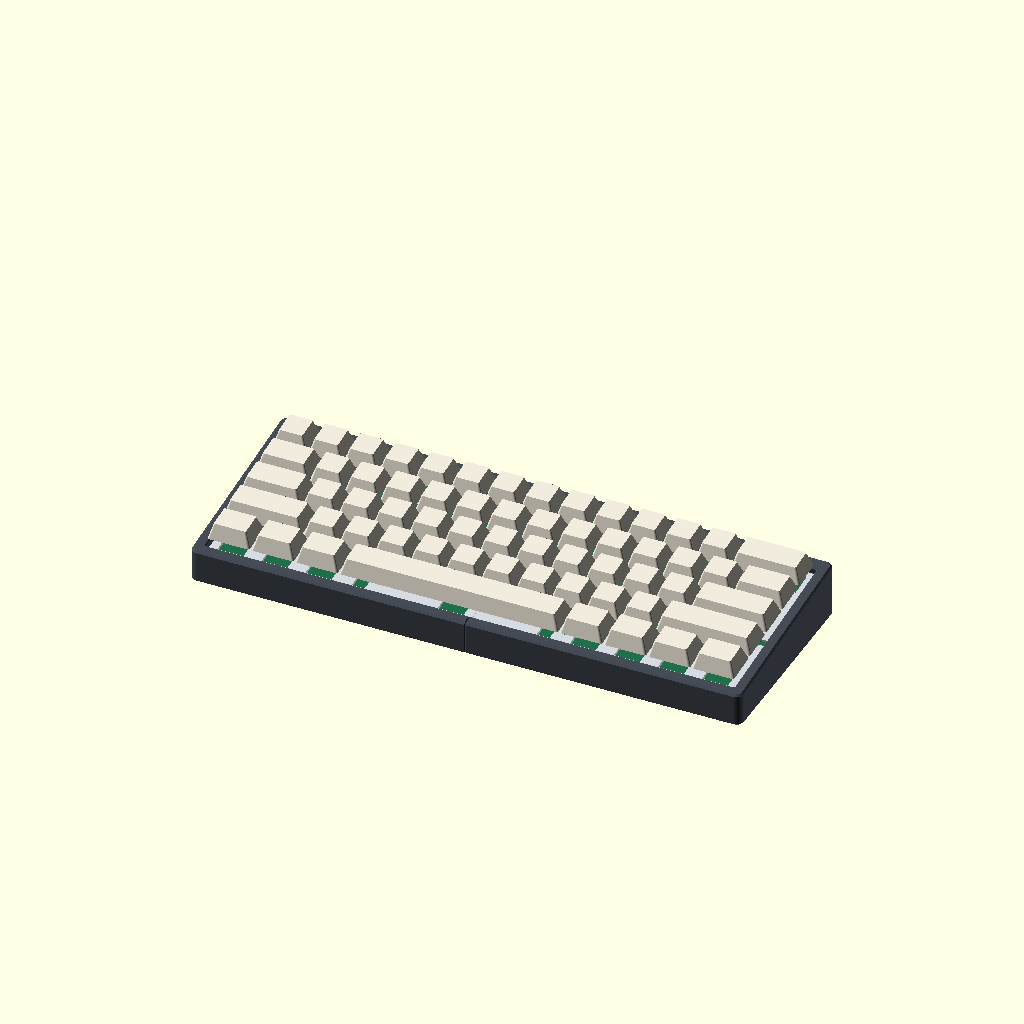
Cell 1: the model at its default parameters.
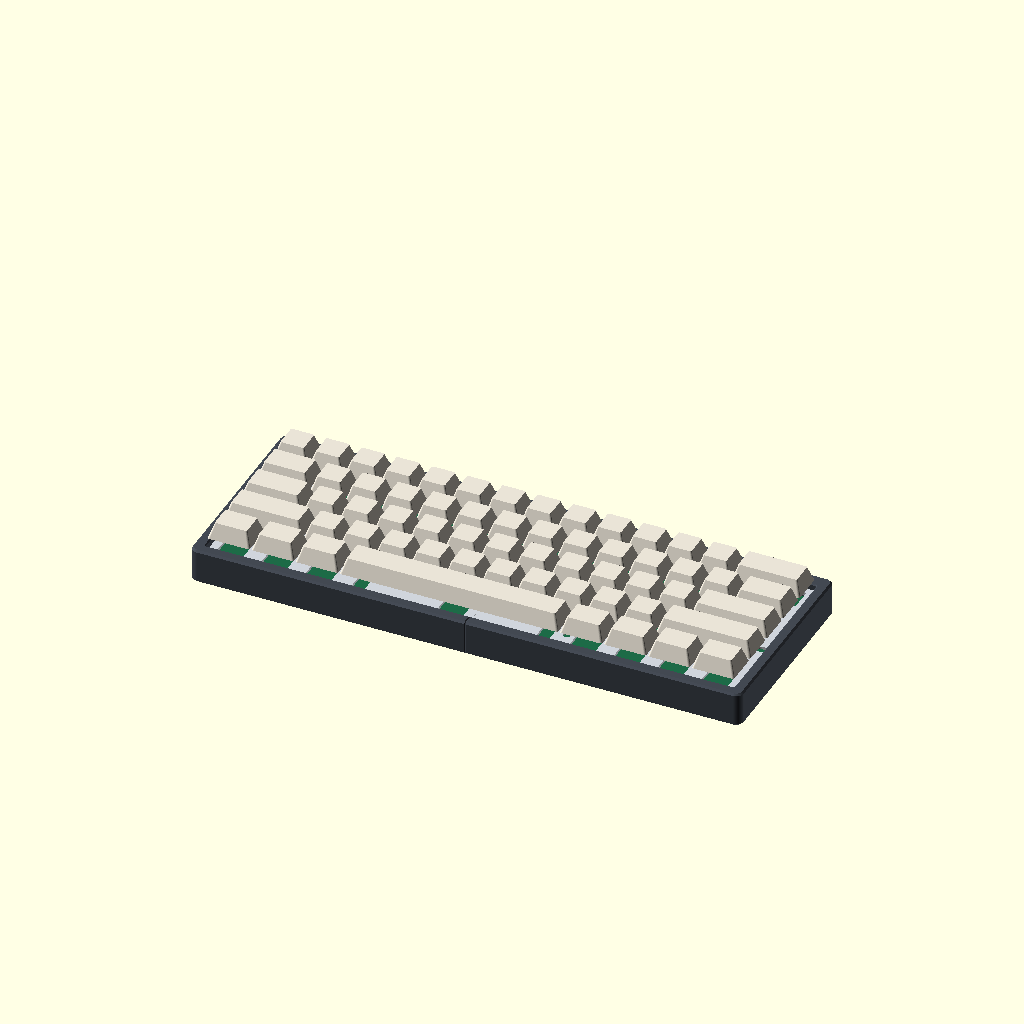
Cell 2: typing_angle = 0 (everything else at default).
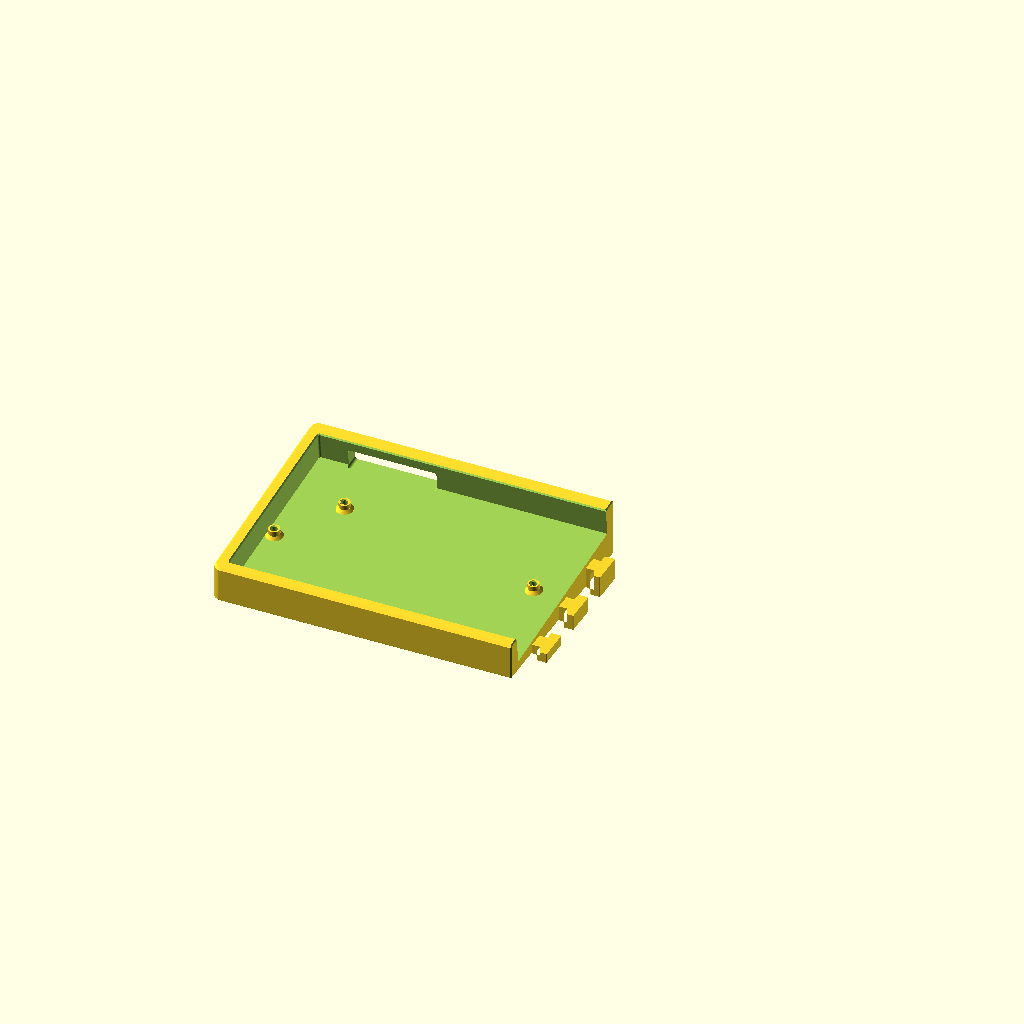
Cell 3: the same model with part = "case_left".
The same orthographic view direction (rotation 55°, 0°, 25°; colour scheme Cornfield) for every cell, with the view re-fitted per cell, so scale and position can differ between cells.
The OpenSCAD source (keyboard60/keyboard60.scad):
// =====================================================================
//  KB60: a 3D-printable 60% keyboard case + switch plate
//  Made to fit a 256 x 256 mm bed (Bambu Lab X1C / X1E / P1S / P1P)
//
//  * GH60-compatible tray mount: 6 x M2 standoffs at the standard
//    GH60 / Poker hole positions (DZ60, BM60, XD60, GH60, ... PCBs)
//  * The case is split into two halves that slide together on three
//    vertical T-keys (no hardware; add CA glue if you want it permanent)
//  * 1.5 mm MX plate, split along key boundaries so every switch
//    cutout stays whole and the seam hides under the keycaps
//  * Every part prints flat, in the orientation shown, with no supports
//
//  Coordinates: X = left->right, Y = front (user side) -> back, Z = up.
//  The PCB/plate stack lives in a tilted frame (rotated about X by
//  typing_angle). In that frame u = X, v = along the plate toward the
//  back, w = perpendicular to the plate (w = 0 is the case floor).
//
//  Export one part at a time, e.g.
//    openscad -o case_left.stl -D 'part="case_left"' keyboard60.scad
//  or run build.py to export and check everything.
// =====================================================================

/* [What to render] */
// Printable parts come out in print orientation; view_* parts are assembled previews
part = "assembly"; // [assembly, case_left, case_right, plate_left, plate_right, plate_full, plate_2d, test_switch, test_joint, foam_left, foam_right, foam_2d, view_plate_left, view_plate_right, view_pcb, view_switches, view_keycaps, view_keycaps_pressed, view_foam, info]

/* [Layout] */
layout = "ansi"; // [ansi:ANSI 60% (6.25u space), tsangan:Tsangan (7u space)]

/* [Case shape] */
// Plate / typing angle in degrees
typing_angle = 6; // [0:0.5:10]
// Side wall thickness (mm)
bezel_side = 6;
// Front bezel width at the rim (mm)
bezel_front = 6;
// Back bezel width at the rim (mm)
bezel_back = 8;
// Floor thickness at its thinnest (front) point (mm)
floor_min = 5;
// How far the rim sits above the top of the plate (mm)
rim_above_plate = 3;
// Plan-view corner radius (mm)
corner_radius = 4;
top_chamfer = 1.0;
// 45 degree chamfer on the bottom edge; hides elephant's foot
bottom_chamfer = 0.8;
inner_chamfer = 0.6;

/* [PCB and mounting] */
pcb_width = 285;
pcb_depth = 94.6;
pcb_thickness = 1.6;
// Clearance between PCB / plate edge and the case wall, per side
pcb_clearance = 0.5;
// Floor to PCB underside (room for hot-swap sockets, USB-C, case foam)
standoff_height = 4;
standoff_diameter = 5.6;
standoff_flare_diameter = 8.4;   // overlaps the side wall at the edge holes (a tangent contact would be non-manifold)
standoff_flare_height = 1.5;
// 3.2 = M2 heat-set insert (M2 x 3, 3.5 mm OD); 1.8 = self-tap the M2 screw straight into plastic
standoff_hole_diameter = 3.2;
standoff_hole_depth = 5.5;

/* [USB opening] */
// universal = wide slot that fits most GH60-style PCBs; custom = one opening at usb_center
usb_style = "universal"; // [universal, custom]
// Universal slot extent, measured from the PCB's left edge (mm)
usb_slot_from = 14;
usb_slot_to = 58;
// Custom opening: port centre measured from the PCB's left edge (mm)
usb_center = 30;
usb_width = 14;
// The opening spans this far below / above the PCB underside (mm)
usb_below_pcb = 5.4;
usb_above_pcb = 4.6;

/* [Split and joint] */
// Seam position relative to the case centre (mm, + moves it right)
split_offset = 0;
// T-shaped keys on the left half drop into matching slots in the right half.
// Their shoulders are square to the seam, so the seam can open by no more than key_clearance.
key_neck_width = 8;
key_neck_length = 4;
key_head_width = 16;
key_head_length = 5;
// Clearance on every face of the key slots (mm)
key_clearance = 0.15;
// Material left above each slot (mm)
key_roof = 1.2;
// Decorative V-groove along the seam, hides small mismatches (0 = off)
seam_groove = 0.6;

/* [Feet] */
feet = true;
// Recesses for stick-on bumpers
foot_diameter = 12.5;
foot_depth = 0.6;
foot_inset = 16;

/* [Case foam (optional)] */
// Sits on the floor under the PCB. Cut it from foam with foam_2d, or print foam_left / foam_right in TPU.
// 2 mm leaves room for 1.85 mm hot-swap sockets under the PCB.
foam_thickness = 2;

/* [Plate] */
plate_thickness = 1.5;
// MX cutout, 14.0 = spec. Fine-tune fit with Bambu Studio "X-Y hole compensation"
switch_cutout = 14.0;
// pcb = roomier cutouts for PCB-mount (screw-in) stabilizers; cherry = exact Cherry spec for plate-mount stabilizers
stab_style = "pcb"; // [pcb, cherry]
// Gap between the two plate halves (mm)
plate_split_gap = 0.2;
// Holes above the PCB screws, for the screw head and driver
screw_access_diameter = 4.6;
// Edge notches sit next to stabilizer cutouts, so they are a little smaller
screw_notch_diameter = 4.2;

/* [Hidden] */
$fn = 48;
eps = 0.01;
U = 19.05;                                   // 1 key unit

th = typing_angle;
cav_w = pcb_width + 2 * pcb_clearance;       // cavity, in the tilted frame
cav_d = pcb_depth + 2 * pcb_clearance;
cav_r = 1.0;
case_w = cav_w + 2 * bezel_side;

// Stack heights in the tilted frame (w = 0 is the floor)
w_pcb_bot = standoff_height;
w_pcb_top = w_pcb_bot + pcb_thickness;
w_plate_top = w_pcb_top + 5.0;               // MX: plate top is 5.0 mm above the PCB top
w_plate_bot = w_plate_top - plate_thickness;
w_rim = w_plate_top + rim_above_plate;

Y0 = bezel_front + w_rim * sin(th);          // world Y/Z of the tilted frame's origin
Z0 = floor_min;
case_d = bezel_front + cav_d * cos(th) + bezel_back;
split_x = case_w / 2 + split_offset;

function floor_z(y) = Z0 + (y - Y0) * tan(th);                   // cavity floor height at world Y
function rim_z(y) = Z0 + (y - Y0) * tan(th) + w_rim / cos(th);   // rim (top surface) height at world Y

module tilted() translate([0, Y0, Z0]) rotate([th, 0, 0]) children();

module rrect(x, y, w, d, r) {
    translate([x, y])
        if (r > 0) offset(r = r) offset(delta = -r) square([w, d]);
        else square([w, d]);
}

// ---------------------------------------------------------------------
//  Layout
// ---------------------------------------------------------------------
rows_common = [
    [1, 1, 1, 1, 1, 1, 1, 1, 1, 1, 1, 1, 1, 2],
    [1.5, 1, 1, 1, 1, 1, 1, 1, 1, 1, 1, 1, 1, 1.5],
    [1.75, 1, 1, 1, 1, 1, 1, 1, 1, 1, 1, 1, 2.25],
    [2.25, 1, 1, 1, 1, 1, 1, 1, 1, 1, 1, 2.75]
];
rows_ansi = concat(rows_common, [[1.25, 1.25, 1.25, 6.25, 1.25, 1.25, 1.25, 1.25]]);
rows_tsangan = concat(rows_common, [[1.5, 1, 1.5, 7, 1.5, 1, 1.5]]);
rows = layout == "tsangan" ? rows_tsangan : rows_ansi;

// Plate seam, per row, in key units from the left edge. Each value sits on a
// key boundary (or in the open area beside the spacebar) so no cutout is cut.
seam_units = layout == "tsangan" ? [8, 7.5, 7.75, 7.25, 9] : [8, 7.5, 7.75, 7.25, 7.5];

function cumsum(v, i) = i <= 0 ? 0 : cumsum(v, i - 1) + abs(v[i - 1]);
function row_keys(r, y) = [for (i = [0 : len(r) - 1]) if (r[i] > 0) [cumsum(r, i), y, r[i]]];
keys = [for (y = [0 : len(rows) - 1]) each row_keys(rows[y], y)];   // [x_u, y_u, width_u]

kx0 = (15 * U - pcb_width) / 2;              // the key grid is centred on the PCB
ky0 = (5 * U - pcb_depth) / 2;
function ku(kx) = bezel_side + pcb_clearance + kx - kx0;       // key-grid mm -> u
function kv(ky) = pcb_clearance + pcb_depth - (ky - ky0);      // key-grid mm (down) -> v
function key_center(k) = [ku((k[0] + k[2] / 2) * U), kv((k[1] + 0.5) * U)];

// GH60 / Poker mounting holes, relative to the PCB centre (+x right, +y toward the user)
gh60_holes = [[-139, 9.2], [-117.3, -19.4], [-14.3, 0], [48, 37.9], [117.55, -19.4], [139, 9.2]];
function hole_uv(h) = [bezel_side + pcb_clearance + pcb_width / 2 + h[0], pcb_clearance + pcb_depth / 2 - h[1]];
// Plate access style per hole: 0 round hole, 1 notch from left edge,
// 2 notch from right edge, 3 opening that joins the two switch cutouts beside it
access_style = [1, 0, 3, 0, 0, 2];

// Stabilizer spacing from the switch centre, by key width
function stab_offset(w) = w >= 8 ? 66.675 : w >= 7 ? 57.15 : w >= 6.25 ? 50 : w >= 6 ? 47.625
                        : w >= 3 ? 19.05 : w >= 2 ? 11.938 : 0;
stab_w     = stab_style == "cherry" ? 6.65 : 7.0;
stab_back  = stab_style == "cherry" ? 5.53 : 5.73;   // extent toward the back (+v)
stab_front = stab_style == "cherry" ? 6.77 : 6.97;   // extent toward the user (-v)

// ---------------------------------------------------------------------
//  Plate (2D, in the u/v frame, seen from above)
// ---------------------------------------------------------------------
module plate_outline() rrect(bezel_side + pcb_clearance, pcb_clearance, pcb_width, pcb_depth, 1);

module stab_cutouts(offset_mm) {
    for (sx = [-offset_mm, offset_mm])
        translate([sx - stab_w / 2, -stab_front]) square([stab_w, stab_front + stab_back]);
}

module key_cutouts(k) {
    translate(key_center(k)) {
        square([switch_cutout, switch_cutout], center = true);
        if (stab_offset(k[2]) > 0) stab_cutouts(stab_offset(k[2]));
    }
}

module screw_access() {
    for (i = [0 : len(gh60_holes) - 1]) {
        st = access_style[i];
        r = (st == 1 || st == 2 ? screw_notch_diameter : screw_access_diameter) / 2;
        translate(hole_uv(gh60_holes[i])) {
            if (st == 0) circle(r = r);
            if (st == 1) hull() { circle(r = r); translate([-20, -r]) square([1, 2 * r]); }
            if (st == 2) hull() { circle(r = r); translate([19, -r]) square([1, 2 * r]); }
            if (st == 3) square([U - switch_cutout + 1.0, 2 * r], center = true);
        }
    }
}

module plate_2d() difference() {
    plate_outline();
    for (k = keys) key_cutouts(k);
    screw_access();
}

// Everything left of the stepped plate seam
module plate_left_region() {
    for (r = [0 : 4]) {
        v_top = r == 0 ? 500 : kv(r * U);
        v_bot = r == 4 ? -500 : kv((r + 1) * U);
        translate([-500, v_bot]) square([ku(seam_units[r] * U) + 500, v_top - v_bot]);
    }
}

module plate_left_2d() intersection() {
    plate_2d();
    offset(delta = -plate_split_gap / 2) plate_left_region();
}

module plate_right_2d() difference() {
    plate_2d();
    offset(delta = plate_split_gap / 2) plate_left_region();
}

// ---------------------------------------------------------------------
//  Case
// ---------------------------------------------------------------------
module slab_world(inset, z)
    translate([0, 0, z]) linear_extrude(eps)
        rrect(inset, inset, case_w - 2 * inset, case_d - 2 * inset, corner_radius - inset);

// A thin slab lying parallel to the rim, dropped by dw, whose top-view
// footprint is the case outline shrunk by `inset`
module slab_top(inset, dw) {
    w = w_rim - dw;
    tilted() translate([0, 0, w - eps]) linear_extrude(eps)
        translate([0, (w * sin(th) - Y0) / cos(th)]) scale([1, 1 / cos(th)])
            rrect(inset, inset, case_w - 2 * inset, case_d - 2 * inset, corner_radius - inset);
}

module outer_body() hull() {
    slab_world(bottom_chamfer, 0);
    slab_world(0, bottom_chamfer);
    slab_top(0, top_chamfer);
    slab_top(top_chamfer, 0);
}

// Pocket for PCB + plate. Its walls are square to the plate, so the
// clearance is the same at every height of the stack.
module cavity() tilted() {
    linear_extrude(w_rim + 30) rrect(bezel_side, 0, cav_w, cav_d, cav_r);
    if (inner_chamfer > 0) hull() {
        translate([0, 0, w_rim - inner_chamfer]) linear_extrude(eps)
            rrect(bezel_side, 0, cav_w, cav_d, cav_r);
        grow = inner_chamfer + 2;
        translate([0, 0, w_rim + 2]) linear_extrude(eps)
            rrect(bezel_side - grow, -grow, cav_w + 2 * grow, cav_d + 2 * grow, cav_r + grow);
    }
}

module usb_cut() {
    x_a = bezel_side + pcb_clearance + (usb_style == "universal" ? usb_slot_from : usb_center - usb_width / 2);
    x_b = bezel_side + pcb_clearance + (usb_style == "universal" ? usb_slot_to : usb_center + usb_width / 2);
    w_lo = w_pcb_bot - usb_below_pcb;
    w_hi = w_pcb_bot + usb_above_pcb;
    // Runs along the plate (v), the direction the cable plugs in. It starts 2 mm
    // inside the cavity so a plug on a bottom-mounted port clears the floor too.
    tilted() translate([0, cav_d + 40, 0]) rotate([90, 0, 0]) linear_extrude(42)
        rrect(x_a, w_lo, x_b - x_a, w_hi - w_lo, 1.5);
}

module standoffs() tilted() for (h = gh60_holes) translate([hole_uv(h)[0], hole_uv(h)[1], 0]) {
    translate([0, 0, -1]) cylinder(d = standoff_diameter, h = standoff_height + 1);
    translate([0, 0, -1]) cylinder(d = standoff_flare_diameter, h = 1 + eps);
    cylinder(d1 = standoff_flare_diameter, d2 = standoff_diameter, h = standoff_flare_height);
}

module standoff_holes() tilted() for (h = gh60_holes) translate([hole_uv(h)[0], hole_uv(h)[1], 0]) {
    translate([0, 0, standoff_height - standoff_hole_depth])
        cylinder(d = standoff_hole_diameter, h = standoff_hole_depth + 1);
    translate([0, 0, standoff_height - 0.5])     // lead-in chamfer for the insert
        cylinder(d1 = standoff_hole_diameter, d2 = standoff_hole_diameter + 1.0, h = 0.5 + eps);
}

module feet_recesses() if (feet)
    for (x = [foot_inset, case_w - foot_inset], y = [foot_inset, case_d - foot_inset])
        translate([x, y, -1]) cylinder(d = foot_diameter, h = 1 + foot_depth);

module case_solid() difference() {
    union() {
        difference() { outer_body(); cavity(); usb_cut(); }
        standoffs();
    }
    standoff_holes();
    feet_recesses();
}

// ---------------------------------------------------------------------
//  Seam joint: three T-shaped keys in the floor wedge that slide together
//  vertically. The keys stand on the bed (left half); the slots are open at
//  the bottom and bridged over at the top (right half), so neither half
//  needs supports. Lower the right half straight down onto the left half.
// ---------------------------------------------------------------------
key_y = [for (f = [0.2, 0.5, 0.8]) Y0 + cav_d * cos(th) * f];
function key_top(yc) = floor_z(yc - key_head_width / 2 - key_clearance) - key_roof - 0.2;

module key_shape(x0, yc) {
    translate([x0 - 1, yc - key_neck_width / 2]) square([key_neck_length + 1 + eps, key_neck_width]);
    translate([x0 + key_neck_length, yc - key_head_width / 2]) square([key_head_length, key_head_width]);
}

// c = 0: the key itself, outer corners eased so they clear the slot's printed inside corners
// c > 0: the slot, grown by c on every face
module key_2d(x0, yc, c = 0) {
    if (c == 0) offset(r = 0.4) offset(delta = -0.4) key_shape(x0, yc);
    else offset(delta = c) key_shape(x0, yc);
}

module keys() for (yc = key_y) linear_extrude(key_top(yc)) key_2d(split_x, yc);
module key_slots() for (yc = key_y)
    translate([0, 0, -1]) linear_extrude(key_top(yc) + 0.2 + 1) key_2d(split_x, yc, key_clearance);

module seam_grooves() if (seam_groove > 0) {
    s = seam_groove * sqrt(2);
    for (y = [0, case_d])                                    // front and back faces
        translate([split_x, y, -1]) linear_extrude(100) rotate(45) square(s, center = true);
    translate([split_x, -1, 0]) rotate([-90, 0, 0])          // bottom
        linear_extrude(case_d + 2) rotate(45) square(s, center = true);
    tilted() translate([split_x, -30, w_rim]) rotate([-90, 0, 0])   // rim
        linear_extrude(cav_d + 60) rotate(45) square(s, center = true);
}

module half_box(left) {
    if (left) translate([-50, -50, -50]) cube([split_x + 50, case_d + 100, 200]);
    else translate([split_x, -50, -50]) cube([case_w - split_x + 50, case_d + 100, 200]);
}

module case_left() difference() {
    union() {
        intersection() { case_solid(); half_box(true); }
        keys();
    }
    seam_grooves();
}

module case_right() difference() {
    intersection() { case_solid(); half_box(false); }
    key_slots();
    seam_grooves();
}

// ---------------------------------------------------------------------
//  Optional case foam: fills the gap between floor and PCB to kill hollow sound.
//  Clears the standoffs and the area under the USB connector.
// ---------------------------------------------------------------------
module foam_2d() difference() {
    offset(delta = -0.75) rrect(bezel_side, 0, cav_w, cav_d, cav_r);
    for (h = gh60_holes) translate(hole_uv(h)) circle(d = standoff_flare_diameter + 1.5);
    x_a = bezel_side + pcb_clearance + (usb_style == "universal" ? usb_slot_from : usb_center - usb_width / 2);
    x_b = bezel_side + pcb_clearance + (usb_style == "universal" ? usb_slot_to : usb_center + usb_width / 2);
    translate([x_a - 2, cav_d - 14]) square([x_b - x_a + 4, 20]);
}

module foam_half(left) linear_extrude(foam_thickness) intersection() {
    foam_2d();
    if (left) translate([-50, -50]) square([split_x - 0.1 + 50, 300]);
    else translate([split_x + 0.1, -50]) square([300, 300]);
}

// ---------------------------------------------------------------------
//  Fit-test coupons (print these first: about 10 g and 20 minutes)
// ---------------------------------------------------------------------
// Top row: 1u cutouts at switch_cutout -0.1 / +0 / +0.1 mm, marked with 1 / 2 / 3 dots.
// Bottom row: a 2u cutout with stabilizer cutouts.
module test_switch() {
    W = 3 * U + 6;
    H = 2 * U + 6;
    linear_extrude(plate_thickness) difference() {
        rrect(0, 0, W, H, 3);
        for (i = [0 : 2]) translate([3 + (i + 0.5) * U, 3 + 1.5 * U]) {
            square(switch_cutout - 0.1 + 0.1 * i, center = true);
            for (j = [0 : i]) translate([(j - i / 2) * 2.2, 9.6]) circle(d = 1.2);
        }
        translate([3 + 1.5 * U, 3 + 0.5 * U]) {
            square(switch_cutout, center = true);
            stab_cutouts(11.938);
        }
    }
}

// A 30 mm slice of the seam joint (one key at the middle key's height).
// Lower the right block onto the left one: it should slide down by hand, snug, no wobble.
module test_joint() {
    D = 30;
    yc = D / 2;
    h = floor_z(key_y[1] - key_head_width / 2 - key_clearance);
    kt = h - key_roof - 0.2;
    translate([-20, 0, 0]) cube([20, D, h]);
    linear_extrude(kt) key_2d(0, yc);
    translate([14, 0, 0]) difference() {
        cube([20, D, h]);
        translate([0, 0, -1]) linear_extrude(kt + 0.2 + 1) key_2d(0, yc, key_clearance);
    }
}

// ---------------------------------------------------------------------
//  Preview-only parts (assembled position)
// ---------------------------------------------------------------------
module view_plate(left) tilted() translate([0, 0, w_plate_bot]) linear_extrude(plate_thickness)
    if (left) plate_left_2d(); else plate_right_2d();

module view_pcb() tilted() translate([0, 0, w_pcb_bot]) linear_extrude(pcb_thickness) difference() {
    rrect(bezel_side + pcb_clearance, pcb_clearance, pcb_width, pcb_depth, 0.5);
    for (h = gh60_holes) translate(hole_uv(h)) circle(d = 2.2);
}

module view_switches() tilted() for (k = keys) translate(concat(key_center(k), w_plate_top)) {
    linear_extrude(6.6, scale = 11 / 15.6) square(15.6, center = true);
    translate([0, 0, 6.6 - eps]) linear_extrude(3.6) {
        square([4.1, 1.3], center = true);
        square([1.3, 4.1], center = true);
    }
    translate([0, 0, -(w_plate_top - w_pcb_top)])
        linear_extrude(w_plate_top - w_pcb_top - plate_thickness) square(14, center = true);
}

// Preview keycap subsets (for two-tone renders)
keycap_set = "all"; // [all, alphas, mods, accents]
function is_accent(k) = (k[0] == 0 && k[1] == 0) || (k[1] == 2 && k[2] == 2.25);
function in_set(k) = keycap_set == "all" || (keycap_set == "accents" && is_accent(k))
    || (keycap_set == "mods" && !is_accent(k) && k[2] != 1)
    || (keycap_set == "alphas" && !is_accent(k) && k[2] == 1);

// Generic keycap: 18.1 mm footprint per 1u, skirt bottom 7 mm above the plate at rest
module view_keycaps(press = 0) tilted() for (k = keys) if (in_set(k))
    translate(concat(key_center(k), w_plate_top + 7.0 - press)) {
        kw = k[2] * U - 0.95;
        kd = U - 0.95;
        linear_extrude(8.5, scale = [(kw - 5.5) / kw, (kd - 5.5) / kd])
            offset(r = 1.2) offset(delta = -1.2) square([kw, kd], center = true);
    }

module assembly() {
    color("#3a3f47") case_left();
    color("#434952") case_right();
    color("#cfd4db") { view_plate(true); view_plate(false); }
    color("#1d6b47") view_pcb();
    color("#e9e3d6") view_keycaps();
}

// ---------------------------------------------------------------------
if (part == "assembly") assembly();
else if (part == "case_left") case_left();
else if (part == "case_right") case_right();
else if (part == "plate_left") linear_extrude(plate_thickness) plate_left_2d();
else if (part == "plate_right") linear_extrude(plate_thickness) plate_right_2d();
else if (part == "plate_full") linear_extrude(plate_thickness) plate_2d();
else if (part == "plate_2d") plate_2d();
else if (part == "test_switch") test_switch();
else if (part == "test_joint") test_joint();
else if (part == "foam_left") foam_half(true);
else if (part == "foam_right") foam_half(false);
else if (part == "foam_2d") foam_2d();
else if (part == "view_foam") tilted() { foam_half(true); foam_half(false); }
else if (part == "view_plate_left") view_plate(true);
else if (part == "view_plate_right") view_plate(false);
else if (part == "view_pcb") view_pcb();
else if (part == "view_switches") view_switches();
else if (part == "view_keycaps") view_keycaps();
else if (part == "view_keycaps_pressed") view_keycaps(4.0);

echo(str("KB60 case ", case_w, " x ", case_d, " mm, front height ", rim_z(0),
         " mm, back height ", rim_z(case_d), " mm, seam at x = ", split_x));

// Machine-readable dimensions for verify.py
if (part == "info") echo(INFO = [th, Y0, Z0, w_pcb_bot, w_pcb_top, w_plate_bot, w_plate_top, w_rim,
    case_w, case_d, split_x, cav_w, cav_d, bezel_side, pcb_clearance, pcb_width, pcb_depth,
    [for (h = gh60_holes) hole_uv(h)],
    usb_style == "universal" ? [usb_slot_from, usb_slot_to] : [usb_center - usb_width / 2, usb_center + usb_width / 2],
    rim_z(0), rim_z(case_d), standoff_height, standoff_hole_depth, foam_thickness]);
Parameter table extracted from the source (name, type, default, range or options):
part: string, default "assembly", options "assembly", "case_left", "case_right", "plate_left", "plate_right", "plate_full", "plate_2d", "test_switch", "test_joint", "foam_left", "foam_right", "foam_2d", "view_plate_left", "view_plate_right", "view_pcb", "view_switches", "view_keycaps", "view_keycaps_pressed", "view_foam", "info"
layout: string, default "ansi", options "ansi", "tsangan"
typing_angle: number, default 6, range 0 to 10, step 0.5
bezel_side: number, default 6
bezel_front: number, default 6
bezel_back: number, default 8
floor_min: number, default 5
rim_above_plate: number, default 3
corner_radius: number, default 4
top_chamfer: number, default 1
bottom_chamfer: number, default 0.8
inner_chamfer: number, default 0.6
pcb_width: number, default 285
pcb_depth: number, default 94.6
pcb_thickness: number, default 1.6
pcb_clearance: number, default 0.5
standoff_height: number, default 4
standoff_diameter: number, default 5.6
standoff_flare_diameter: number, default 8.4
standoff_flare_height: number, default 1.5
standoff_hole_diameter: number, default 3.2
standoff_hole_depth: number, default 5.5
usb_style: string, default "universal", options "universal", "custom"
usb_slot_from: number, default 14
usb_slot_to: number, default 58
usb_center: number, default 30
usb_width: number, default 14
usb_below_pcb: number, default 5.4
usb_above_pcb: number, default 4.6
split_offset: number, default 0
key_neck_width: number, default 8
key_neck_length: number, default 4
key_head_width: number, default 16
key_head_length: number, default 5
key_clearance: number, default 0.15
key_roof: number, default 1.2
seam_groove: number, default 0.6
feet: bool, default true
foot_diameter: number, default 12.5
foot_depth: number, default 0.6
foot_inset: number, default 16
foam_thickness: number, default 2
plate_thickness: number, default 1.5
switch_cutout: number, default 14
stab_style: string, default "pcb", options "pcb", "cherry"
plate_split_gap: number, default 0.2
screw_access_diameter: number, default 4.6
screw_notch_diameter: number, default 4.2
